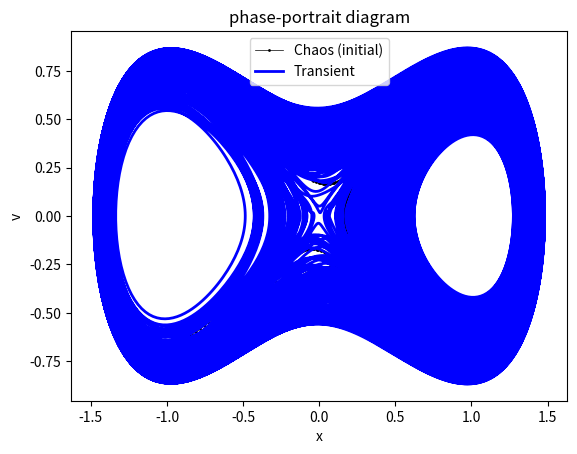

Python code for this plot:
# -*- coding: utf-8 -*-
"""
Created on Fri Apr 19 18:14:20 2019

[redacted]
"""

#https://galileo-unbound.blog/2019/03/20/georg-duffing-and-his-equation/
import numpy as np
from scipy import integrate
from matplotlib import pyplot as plt

plt.close('all')
alpha = -1
beta = 1
gamma = 0.05
delta = 0
w = 1.4

def duff(r, t):
    x, v, z = r
    fx = v
    fv = gamma*np.cos(w*t) - alpha*x - beta*x**3 - delta*v
    ftheta = w
    return[fx,fv,ftheta]
                

# initial conditions
#x, v, theta
r = [0, 0, 1.4]

# Settle-down Solve for the trajectories
T = 2*np.pi/w
t1 = np.linspace(0, 2000, 40000)
x1 = integrate.odeint(duff, r, t1)
# take the most accurate values (at the end)
x0 = x1[len(x1)-1,:]

num = 400000
t2 = np.linspace(1,20000,num)
x2 = integrate.odeint(duff, x0, t2)

xs = x2[:,0]
vs = x2[:,1]
#thetas = x2[:,2]
    
plt.figure()
# chaotic
lines1 = plt.plot(xs[1:2000],vs[1:2000],'ko-',ms=1, label='Chaos (initial)')
# transient
lines2 = plt.plot(xs[int(num*0.8):num],vs[int(num*0.8):num],'b-',ms=1, label='Transient')
plt.xlabel('x')
plt.ylabel('v')
plt.title('phase-portrait diagram')
plt.setp(lines1, linewidth=0.5)
plt.setp(lines2, linewidth=2)
plt.legend()
plt.show()

#plt.savefig('Duffing')